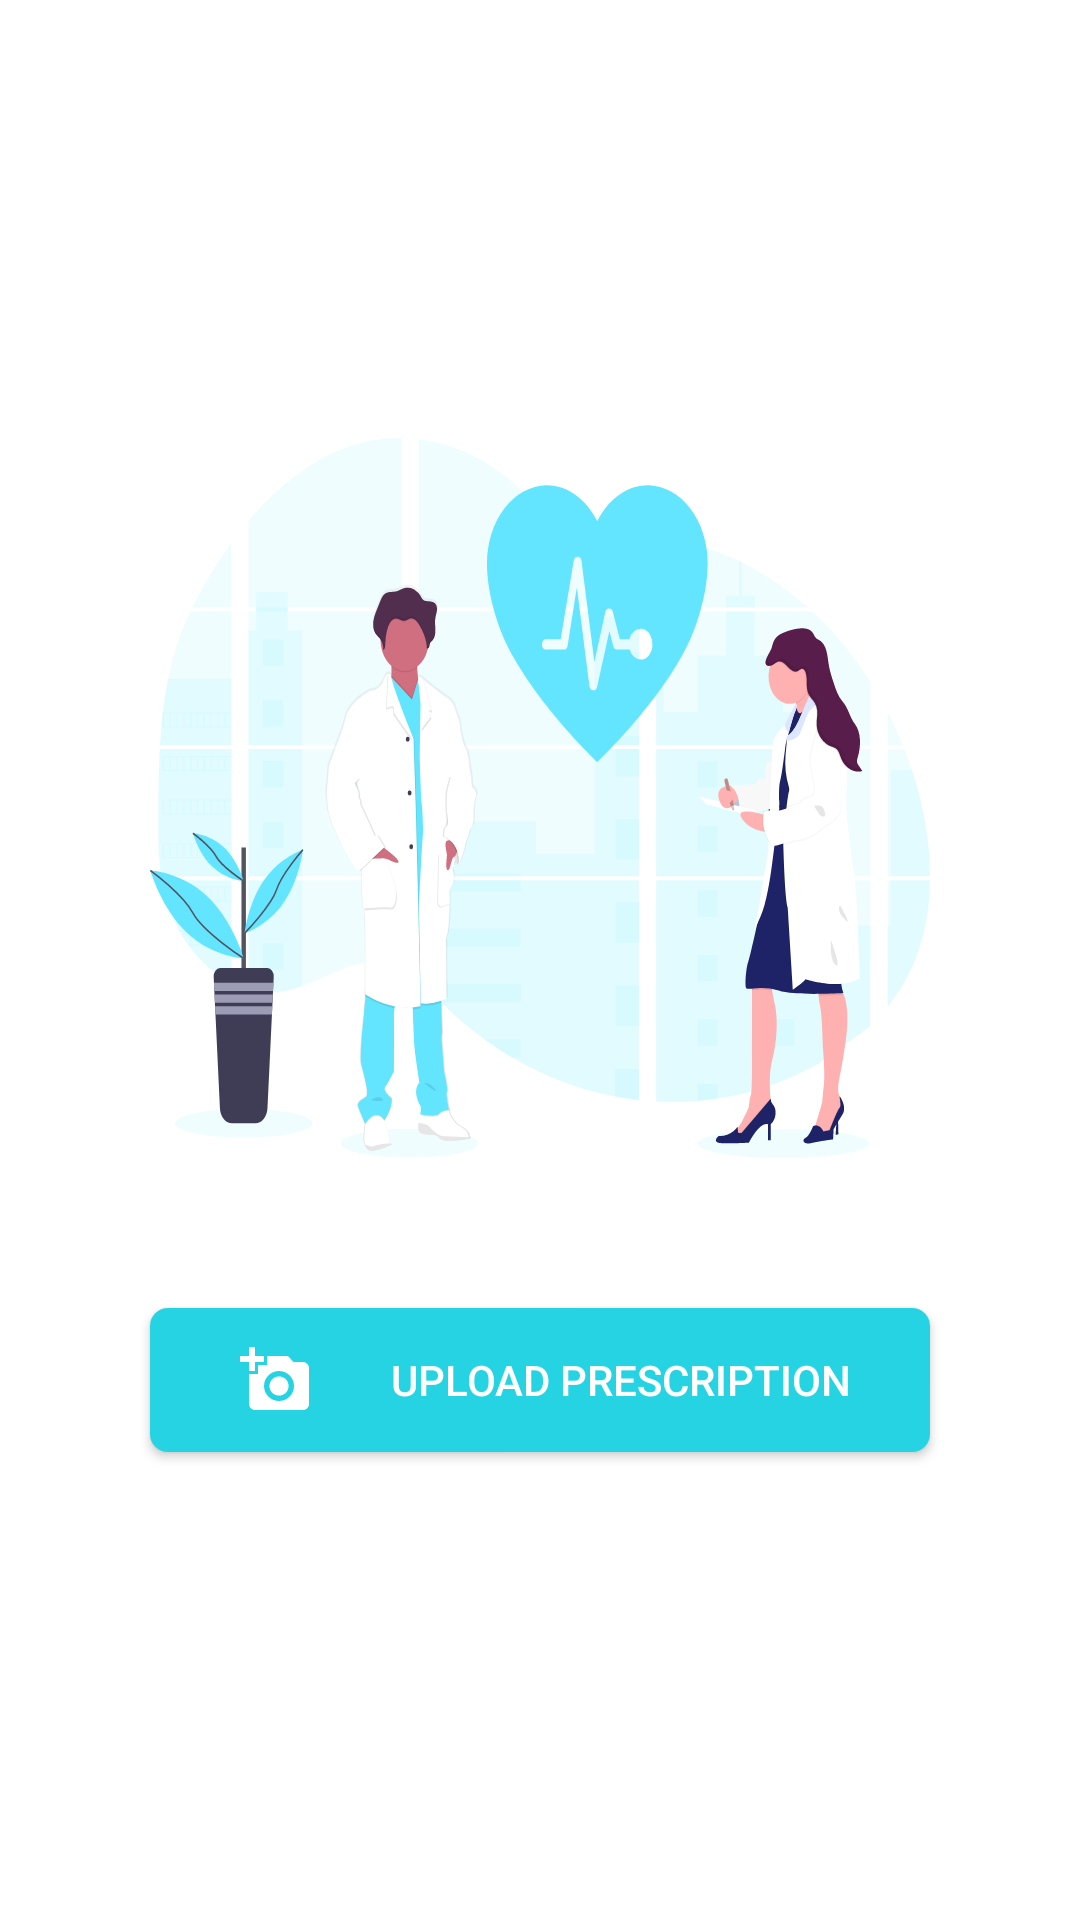

Android layout source for this screen:
<!-- AndroidManifest.xml: application theme Theme.PrashantiMedicos -->
<!-- res/layout/activity_upload_prescription.xml -->
<?xml version="1.0" encoding="utf-8"?>
<LinearLayout xmlns:android="http://schemas.android.com/apk/res/android"
    xmlns:app="http://schemas.android.com/apk/res-auto"
    xmlns:tools="http://schemas.android.com/tools"
    android:layout_width="match_parent"
    android:layout_height="match_parent"
    android:orientation="vertical"
    tools:context=".UploadPrescription">

    <include layout="@layout/toolbar1"
             android:id="@+id/pToolbar"/>

    <LinearLayout
        android:layout_width="match_parent"
        android:layout_height="wrap_content"
        android:orientation="vertical"
        android:background="@color/white"
        android:layout_marginTop="60dp"
        >

        <ImageView
            android:layout_width="match_parent"
            android:layout_height="300dp"
            android:src="@drawable/ic_prescription"
            android:paddingHorizontal="50dp"
            android:paddingVertical="30dp"
            android:scaleType="fitXY"/>

        <androidx.appcompat.widget.AppCompatButton
            android:id="@+id/uploadPres"
            android:layout_width="match_parent"
            android:layout_height="wrap_content"
            android:background="@drawable/add_to_cart_btn"
            android:layout_marginHorizontal="50dp"
            android:layout_marginTop="20dp"
            android:text="Upload Prescription"
            android:textColor="@color/white"
            android:layout_marginBottom="20dp"
            android:drawableLeft="@drawable/upload_image_icon"
            android:drawableTint="@color/white"
            android:paddingLeft="30dp"
            />

    </LinearLayout>

</LinearLayout>
<!-- res/layout/toolbar1.xml (included above) -->
<?xml version="1.0" encoding="utf-8"?>
<androidx.appcompat.widget.Toolbar xmlns:android="http://schemas.android.com/apk/res/android"
    android:layout_width="match_parent"
    android:layout_height="wrap_content"
    xmlns:app="http://schemas.android.com/apk/res-auto"
    android:background="@color/white"
    android:elevation="0dp"
    android:theme="@style/ThemeOverlay.AppCompat.Dark.ActionBar"
    android:id="@+id/toolbar1">

    <ImageButton
        android:id="@+id/tBarBack"
        android:layout_width="wrap_content"
        android:layout_height="wrap_content"
        android:src="@drawable/ic_baseline_keyboard_backspace_24"
        android:background="@null"
        android:layout_gravity="start"
        android:tint="#3C3C3C"
        android:layout_marginLeft="20dp" />


    <RelativeLayout
        android:layout_width="wrap_content"
        android:layout_height="wrap_content"
        android:layout_gravity="end"
        android:layout_marginRight="20dp">

        <ImageButton
            android:id="@+id/tBarCart"
            android:layout_width="wrap_content"
            android:layout_height="wrap_content"
            android:src="@drawable/ic_baseline_shopping_cart_24"
            android:background="@null"
            android:tint="#3C3C3C"
            android:paddingVertical="6dp"/>

        <TextView
            android:layout_width="wrap_content"
            android:layout_height="wrap_content"
            android:text="1"
            android:textColor="@color/black"
            android:layout_toRightOf="@+id/tBarCart"
            android:fontFamily="@font/open_sans_bold"
            android:id="@+id/tBarCq"
            android:visibility="invisible"/>

    </RelativeLayout>

</androidx.appcompat.widget.Toolbar>
<!-- resources referenced by this layout -->
<resources>
  <color name="black">#FF000000</color>
  <color name="white">#FFFFFFFF</color>
  <!-- drawable add_to_cart_btn (drawable) -->
  <?xml version="1.0" encoding="utf-8"?>
  <shape xmlns:android="http://schemas.android.com/apk/res/android">
  
      <solid
          android:color="@color/main"/>
  
      <corners
          android:radius="6dp"/>
  
  </shape>
  <!-- drawable ic_prescription: vector/xml drawable (drawable, 59815 chars, omitted) -->
  <!-- drawable upload_image_icon (drawable) -->
  <vector android:height="24dp" android:tint="#4C4949"
      android:viewportHeight="24" android:viewportWidth="24"
      android:width="24dp" xmlns:android="http://schemas.android.com/apk/res/android">
      <path android:fillColor="@android:color/white" android:pathData="M3,4V1h2v3h3v2H5v3H3V6H0V4H3zM6,10V7h3V4h7l1.83,2H21c1.1,0 2,0.9 2,2v12c0,1.1 -0.9,2 -2,2H5c-1.1,0 -2,-0.9 -2,-2V10H6zM13,19c2.76,0 5,-2.24 5,-5s-2.24,-5 -5,-5s-5,2.24 -5,5S10.24,19 13,19zM9.8,14c0,1.77 1.43,3.2 3.2,3.2s3.2,-1.43 3.2,-3.2s-1.43,-3.2 -3.2,-3.2S9.8,12.23 9.8,14z"/>
  </vector>
  <style name="Theme.PrashantiMedicos" parent="Theme.MaterialComponents.Light.NoActionBar">
          
          <item name="colorPrimary">@color/purple_500</item>
          <item name="colorPrimaryVariant">@color/purple_700</item>
          <item name="colorOnPrimary">@color/white</item>
          
          <item name="colorSecondary">@color/teal_200</item>
          <item name="colorSecondaryVariant">@color/teal_700</item>
          <item name="colorOnSecondary">@color/black</item>
          
          <item name="android:statusBarColor" tools:targetApi="l">@color/white</item>
          
      </style>
  <color name="main">#26D3E3</color>
  <color name="purple_500">#FF6200EE</color>
  <color name="purple_700">#FF3700B3</color>
  <color name="teal_200">#FF03DAC5</color>
  <color name="teal_700">#FF018786</color>
</resources>
